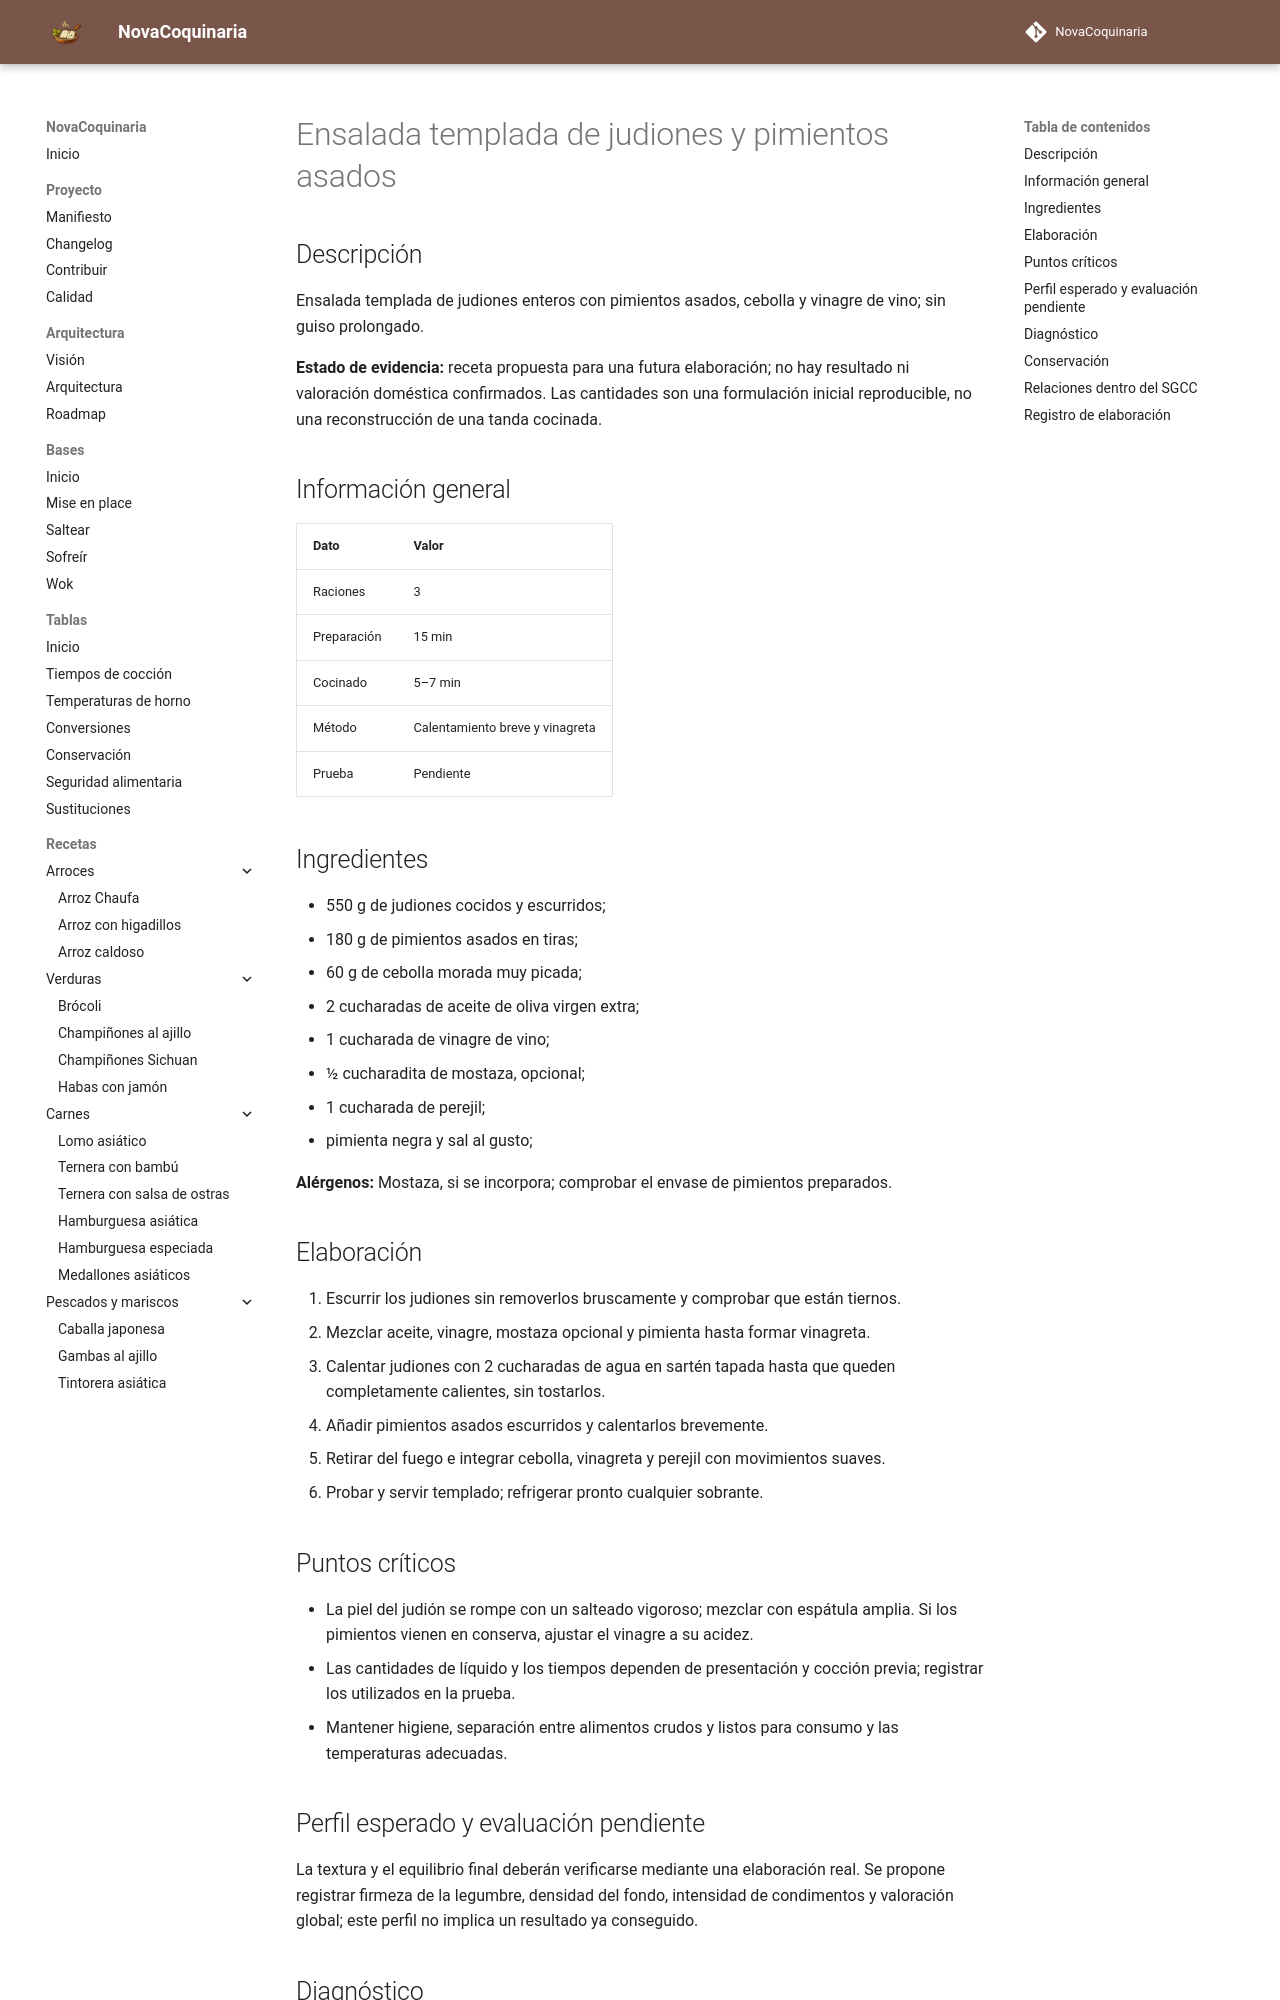

repository: fran-eliot/NovaCoquinaria · page: 03_Legumbres/ensalada_templada_de_judiones_y_pimientos_asados.html · generator: mkdocs

---
id: REC-0209
tipo: receta
titulo: Ensalada templada de judiones y pimientos asados
categoria: Legumbres
estado: borrador
version: 1.0.0
ultima_revision: 2026-11-15
etiquetas:
  - legumbres
  - receta-propuesta
  - pendiente-de-prueba
---

# Ensalada templada de judiones y pimientos asados

## Descripción

Ensalada templada de judiones enteros con pimientos asados, cebolla y vinagre de vino; sin guiso prolongado.

**Estado de evidencia:** receta propuesta para una futura elaboración; no hay resultado ni valoración doméstica confirmados. Las cantidades son una formulación inicial reproducible, no una reconstrucción de una tanda cocinada.

## Información general

| Dato | Valor |
|---|---|
| Raciones | 3 |
| Preparación | 15 min |
| Cocinado | 5–7 min |
| Método | Calentamiento breve y vinagreta |
| Prueba | Pendiente |

## Ingredientes

- 550 g de judiones cocidos y escurridos;
- 180 g de pimientos asados en tiras;
- 60 g de cebolla morada muy picada;
- 2 cucharadas de aceite de oliva virgen extra;
- 1 cucharada de vinagre de vino;
- ½ cucharadita de mostaza, opcional;
- 1 cucharada de perejil;
- pimienta negra y sal al gusto;

**Alérgenos:** Mostaza, si se incorpora; comprobar el envase de pimientos preparados.

## Elaboración

1. Escurrir los judiones sin removerlos bruscamente y comprobar que están tiernos.
2. Mezclar aceite, vinagre, mostaza opcional y pimienta hasta formar vinagreta.
3. Calentar judiones con 2 cucharadas de agua en sartén tapada hasta que queden completamente calientes, sin tostarlos.
4. Añadir pimientos asados escurridos y calentarlos brevemente.
5. Retirar del fuego e integrar cebolla, vinagreta y perejil con movimientos suaves.
6. Probar y servir templado; refrigerar pronto cualquier sobrante.

## Puntos críticos

- La piel del judión se rompe con un salteado vigoroso; mezclar con espátula amplia. Si los pimientos vienen en conserva, ajustar el vinagre a su acidez.
- Las cantidades de líquido y los tiempos dependen de presentación y cocción previa; registrar los utilizados en la prueba.
- Mantener higiene, separación entre alimentos crudos y listos para consumo y las temperaturas adecuadas.

## Perfil esperado y evaluación pendiente

La textura y el equilibrio final deberán verificarse mediante una elaboración real. Se propone registrar firmeza de la legumbre, densidad del fondo, intensidad de condimentos y valoración global; este perfil no implica un resultado ya conseguido.
